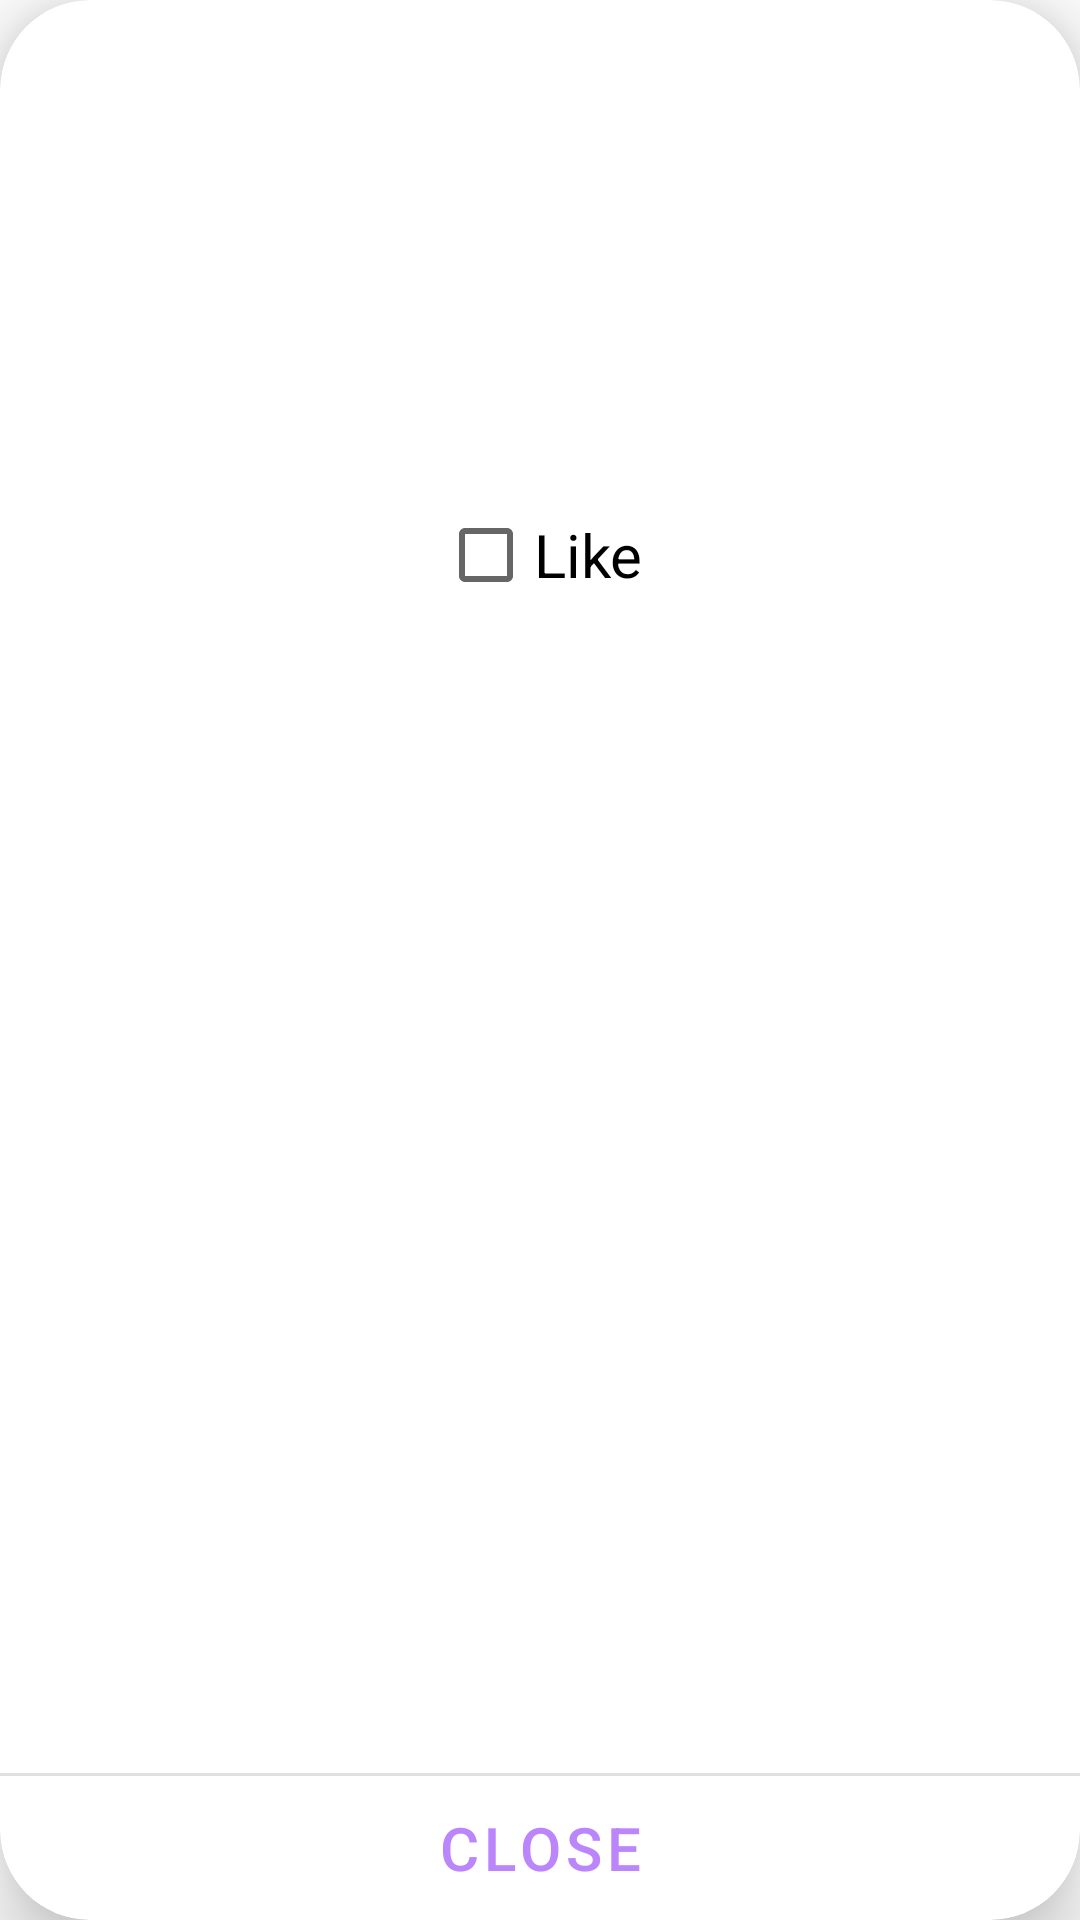

Android layout source for this screen:
<!-- AndroidManifest.xml: application theme Theme.BTracker -->
<!-- res/layout/friend_complaint_dialog.xml -->
<?xml version="1.0" encoding="utf-8"?>

<androidx.cardview.widget.CardView xmlns:android="http://schemas.android.com/apk/res/android"
    xmlns:app="http://schemas.android.com/apk/res-auto"
    xmlns:tools="http://schemas.android.com/tools"
    android:id="@+id/friendComplaintDialogCardView"
    style="@style/dialogCardView">

    <androidx.constraintlayout.widget.ConstraintLayout
        android:layout_width="match_parent"
        android:layout_height="match_parent">

        <TextView
            android:id="@+id/friendDialogComplaintTitle"
            android:layout_width="wrap_content"
            android:layout_height="wrap_content"
            android:layout_marginStart="10dp"
            android:layout_marginTop="30dp"
            android:layout_marginEnd="10dp"
            android:gravity="center"
            android:paddingStart="20dp"
            android:paddingEnd="20dp"
            android:textColor="@color/search_border"
            android:textSize="25sp"
            app:layout_constraintEnd_toEndOf="parent"
            app:layout_constraintStart_toStartOf="parent"
            app:layout_constraintTop_toTopOf="parent" />

        <TextView
            android:id="@+id/friendDialogComplaintAuthor"
            android:layout_width="wrap_content"
            android:layout_height="wrap_content"
            android:layout_marginTop="10dp"
            android:gravity="center"
            android:paddingStart="20dp"
            android:paddingEnd="20dp"
            android:textColor="@color/search_border"
            android:textSize="15sp"
            app:layout_constraintEnd_toEndOf="parent"
            app:layout_constraintStart_toStartOf="parent"
            app:layout_constraintTop_toBottomOf="@id/friendDialogComplaintTitle" />

        <TextView
            android:id="@+id/friendDialogComplaintContent"
            android:layout_width="wrap_content"
            android:layout_height="wrap_content"
            android:layout_marginStart="10dp"
            android:layout_marginTop="20dp"
            android:layout_marginEnd="10dp"
            android:gravity="center"
            android:paddingStart="20dp"
            android:paddingEnd="20dp"
            android:textColor="@color/search_border"
            android:textSize="20sp"
            app:layout_constraintEnd_toEndOf="parent"
            app:layout_constraintStart_toStartOf="parent"
            app:layout_constraintTop_toBottomOf="@id/friendDialogComplaintAuthor" />

        <CheckBox
            android:id="@+id/friendDialogComplaintLike"
            android:layout_width="wrap_content"
            android:layout_height="wrap_content"
            android:layout_marginTop="20dp"
            android:text="@string/like"
            android:textSize="20sp"
            app:layout_constraintEnd_toEndOf="parent"
            app:layout_constraintStart_toStartOf="parent"
            app:layout_constraintTop_toBottomOf="@id/friendDialogComplaintContent" />

        <com.google.android.material.divider.MaterialDivider
            android:id="@+id/friendComplaintDialogDivider"
            style="@style/dialogDivider"
            app:layout_constraintBottom_toTopOf="@id/friendComplaintDialogCloseBtn"
            tools:ignore="MissingConstraints" />

        <com.google.android.material.button.MaterialButton
            android:id="@+id/friendComplaintDialogCloseBtn"
            style="@style/dialogButton"
            android:text="@string/close"
            android:textSize="20sp"
            tools:ignore="MissingConstraints" />

    </androidx.constraintlayout.widget.ConstraintLayout>

</androidx.cardview.widget.CardView>
<!-- resources referenced by this layout -->
<resources>
  <color name="search_border">#FF000000</color>
  <string name="close">Close</string>
  <string name="like">Like</string>
  <style name="dialogButton" parent="Widget.MaterialComponents.Button.TextButton">
          <item name="android:layout_width">match_parent</item>
          <item name="android:layout_height">wrap_content</item>
          <item name="android:textColor">@color/purple_200</item>
          <item name="layout_constraintStart_toStartOf">parent</item>
          <item name="layout_constraintEnd_toEndOf">parent</item>
          <item name="layout_constraintBottom_toBottomOf">parent</item>
      </style>
  <style name="dialogCardView" parent="Widget.MaterialComponents.CardView">
          <item name="android:layout_width">match_parent</item>
          <item name="android:layout_height">match_parent</item>
          <item name="android:layout_margin">@dimen/dialogCardViewMargins</item>
          <item name="cardCornerRadius">@dimen/dialogCardViewCornerRadius</item>
          <item name="cardElevation">@dimen/dialogCardViewElevation</item>
          <item name="backgroundTint">@color/bnv_color</item>
      </style>
  <style name="dialogDivider" parent="Widget.MaterialComponents.MaterialDivider">
          <item name="android:layout_width">match_parent</item>
          <item name="android:layout_height">@dimen/dividerHeight</item>
          <item name="backgroundTint">@color/search_border</item>
          <item name="layout_constraintStart_toStartOf">parent</item>
          <item name="layout_constraintEnd_toEndOf">parent</item>
      </style>
  <style name="Theme.BTracker" parent="Theme.MaterialComponents.DayNight.NoActionBar">
          
          <item name="colorPrimary">@color/purple_500</item>
          <item name="colorPrimaryVariant">@color/purple_700</item>
          <item name="colorOnPrimary">@color/white</item>
          
          <item name="colorSecondary">@color/teal_200</item>
          <item name="colorSecondaryVariant">@color/teal_700</item>
          <item name="colorOnSecondary">@color/black</item>
          
          <item name="android:statusBarColor" tools:targetApi="l">?attr/colorPrimaryVariant</item>
          
      </style>
  <color name="purple_200">#FFBB86FC</color>
  <dimen name="dialogCardViewMargins">10dp</dimen>
  <dimen name="dialogCardViewCornerRadius">30dp</dimen>
  <dimen name="dialogCardViewElevation">15dp</dimen>
  <color name="bnv_color">#FFFFFFFF</color>
  <dimen name="dividerHeight">1dp</dimen>
  <color name="purple_500">#FF6200EE</color>
  <color name="purple_700">#FF3700B3</color>
  <color name="white">#FFFFFFFF</color>
  <color name="teal_200">#FF03DAC5</color>
  <color name="teal_700">#FF018786</color>
  <color name="black">#FF000000</color>
</resources>
